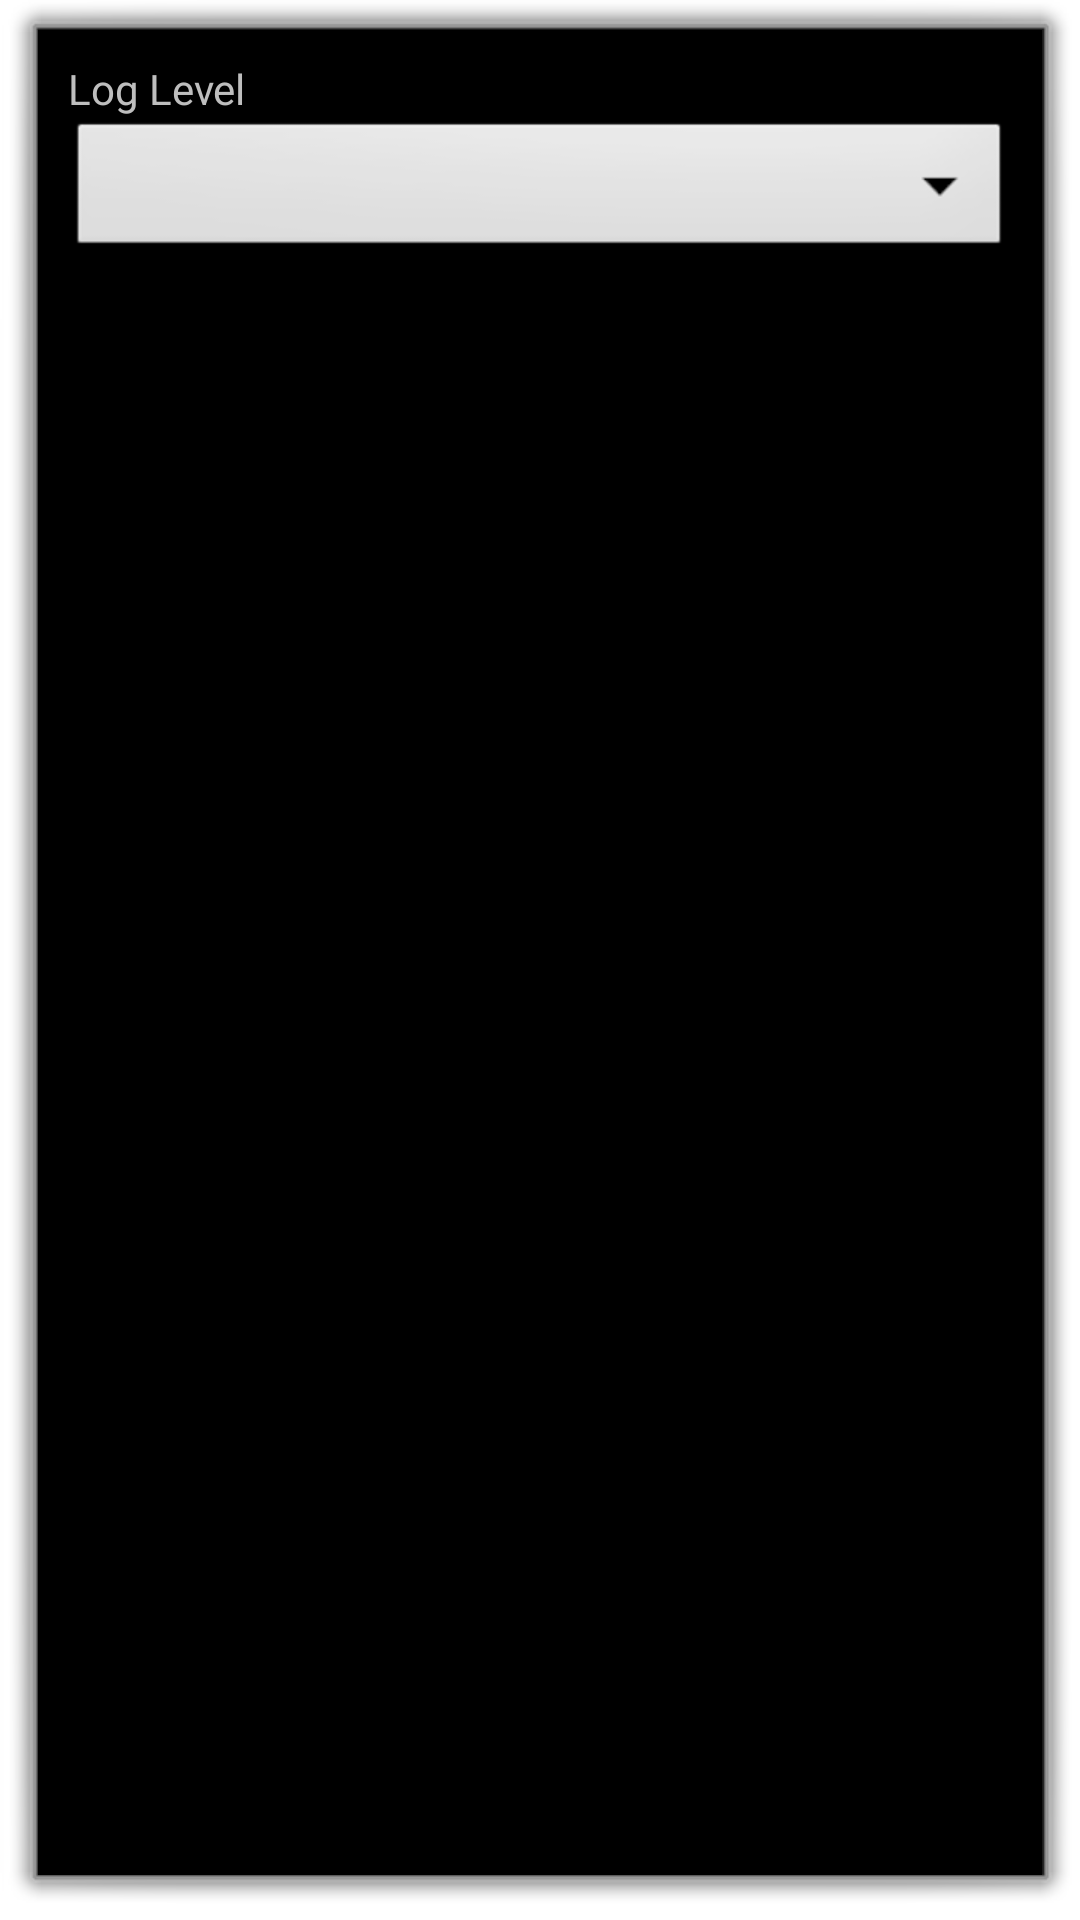

Layout XML and referenced resources for this Android screen:
<!-- AndroidManifest.xml: activity theme android:Theme.Dialog -->
<!-- res/layout/preferences.xml -->
<?xml version="1.0" encoding="utf-8"?>
<LinearLayout xmlns:android="http://schemas.android.com/apk/res/android"
    android:layout_width="250dp"
    android:layout_height="match_parent"
    android:orientation="vertical" style="@style/background" android:padding="10dp">

    <TextView
        android:layout_width="wrap_content"
        android:layout_height="wrap_content"
        android:text="@string/preferences_loglevel_text" />

    <Spinner
        android:id="@+id/preferences_loglevel"
        android:layout_width="match_parent"
        android:layout_height="wrap_content" />

</LinearLayout>
<!-- resources referenced by this layout -->
<resources>
  <string name="preferences_loglevel_text">Log Level</string>
  <style name="background">
          <item name="android:layout_width">fill_parent</item>
          <item name="android:layout_height">fill_parent</item>
          <item name="android:textColor">@color/globalForeground</item>
          <item name="android:background">@color/globalBackground</item>
      </style>
  <color name="globalForeground">#ffcccccc</color>
  <color name="globalBackground">#000</color>
</resources>
